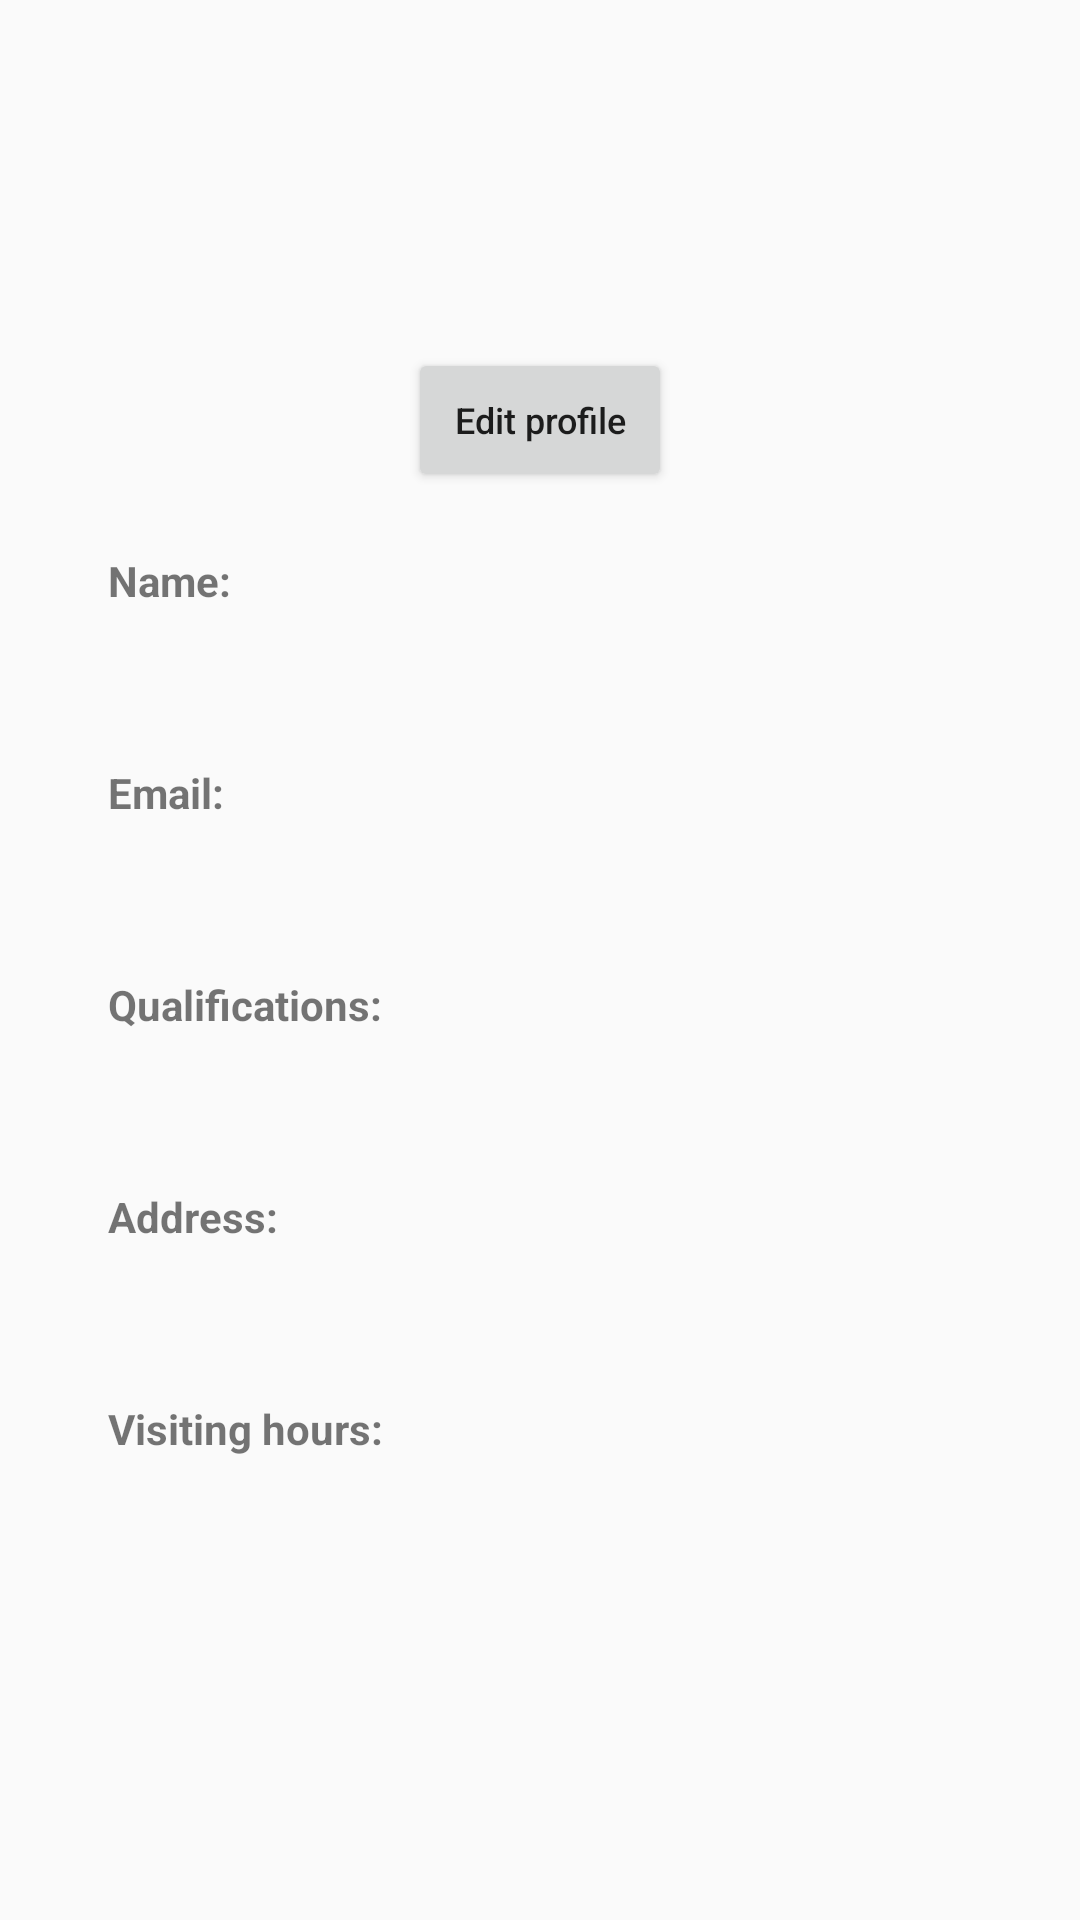

Android layout source for this screen:
<!-- AndroidManifest.xml: application theme Theme.AppCompat.Light.NoActionBar -->
<!-- res/layout/activity_profile.xml -->
<?xml version="1.0" encoding="utf-8"?>
<android.support.constraint.ConstraintLayout xmlns:android="http://schemas.android.com/apk/res/android"
    xmlns:tools="http://schemas.android.com/tools"
    android:layout_width="match_parent"
    android:layout_height="match_parent"
    xmlns:app="http://schemas.android.com/apk/res-auto">


    <android.support.v4.widget.NestedScrollView
        android:layout_width="match_parent"
        android:layout_height="match_parent">


        <LinearLayout
            android:layout_width="fill_parent"
            android:layout_height="fill_parent"
            android:gravity="center"
            android:orientation="vertical"
            android:padding="@dimen/activity_horizontal_margin">

            <ImageView
                android:id="@+id/profile_picture"
                android:layout_width="100dp"
                android:layout_height="100dp" />

            <Button
                android:id="@+id/edit_profile"
                android:text="Edit profile"
                android:textAllCaps="false"
                android:textSize="12dp"
                android:layout_marginBottom="20dp"
                android:layout_width="wrap_content"
                android:layout_height="wrap_content" />

            <LinearLayout
                android:id="@+id/nameLayout"
                android:orientation="vertical"
                android:visibility="visible"
                android:layout_width="match_parent"
                android:layout_height="match_parent">

                <TextView
                    android:text="Name:"
                    android:textSize="14sp"
                    android:textStyle="bold"
                    android:layout_marginBottom="10dp"
                    android:layout_marginLeft="20dp"
                    android:layout_marginRight="20dp"
                    android:layout_width="match_parent"
                    android:layout_height="wrap_content" />

                <TextView
                    android:id="@+id/tv_name"
                    android:textSize="16sp"
                    android:layout_marginBottom="20dp"
                    android:layout_marginLeft="20dp"
                    android:layout_marginRight="20dp"
                    android:background="@drawable/grey_border_bottom"
                    android:layout_width="match_parent"
                    android:layout_height="wrap_content" />

            </LinearLayout>

            <LinearLayout
                android:id="@+id/emailLayout"
                android:orientation="vertical"
                android:layout_width="match_parent"
                android:layout_height="match_parent">

                <TextView
                    android:text="Email:"
                    android:textSize="14sp"
                    android:textStyle="bold"
                    android:layout_marginBottom="10dp"
                    android:layout_marginLeft="20dp"
                    android:layout_marginRight="20dp"
                    android:layout_width="match_parent"
                    android:layout_height="wrap_content" />

                <TextView
                    android:id="@+id/tv_email"
                    android:textSize="16sp"
                    android:layout_marginBottom="20dp"
                    android:layout_marginLeft="20dp"
                    android:layout_marginRight="20dp"
                    android:background="@drawable/grey_border_bottom"
                    android:layout_width="match_parent"
                    android:layout_height="wrap_content" />

            </LinearLayout>


            <LinearLayout
                android:id="@+id/qualificationsLayout"
                android:orientation="vertical"
                android:layout_width="match_parent"
                android:layout_height="match_parent">

                <TextView
                    android:text="Qualifications:"
                    android:textSize="14sp"
                    android:textStyle="bold"
                    android:layout_marginBottom="10dp"
                    android:layout_marginLeft="20dp"
                    android:layout_marginRight="20dp"
                    android:layout_width="match_parent"
                    android:layout_height="wrap_content" />

                <TextView
                    android:id="@+id/tv_qualifications"
                    android:textSize="16sp"
                    android:layout_marginBottom="20dp"
                    android:layout_marginLeft="20dp"
                    android:layout_marginRight="20dp"
                    android:background="@drawable/grey_border_bottom"
                    android:layout_width="match_parent"
                    android:layout_height="wrap_content" />

            </LinearLayout>

            <LinearLayout
               android:id="@+id/addressLayout"
               android:orientation="vertical"
               android:layout_width="match_parent"
               android:layout_height="match_parent">

               <TextView
                   android:text="Address:"
                   android:textSize="14sp"
                   android:textStyle="bold"
                   android:layout_marginBottom="10dp"
                   android:layout_marginLeft="20dp"
                   android:layout_marginRight="20dp"
                   android:layout_width="match_parent"
                   android:layout_height="wrap_content" />

               <TextView
                   android:id="@+id/tv_address"
                   android:textSize="16sp"
                   android:layout_marginBottom="20dp"
                   android:layout_marginLeft="20dp"
                   android:layout_marginRight="20dp"
                   android:background="@drawable/grey_border_bottom"
                   android:layout_width="match_parent"
                   android:layout_height="wrap_content" />

           </LinearLayout>


            <LinearLayout
                android:id="@+id/timeLayout"
                android:orientation="vertical"
                android:layout_width="match_parent"
                android:layout_height="match_parent">

                <TextView
                    android:text="Visiting hours:"
                    android:textSize="14sp"
                    android:textStyle="bold"
                    android:layout_marginBottom="10dp"
                    android:layout_marginLeft="20dp"
                    android:layout_marginRight="20dp"
                    android:layout_width="match_parent"
                    android:layout_height="wrap_content" />

                <TextView
                    android:id="@+id/tv_time"
                    android:textSize="16sp"
                    android:layout_marginBottom="20dp"
                    android:layout_marginLeft="20dp"
                    android:layout_marginRight="20dp"
                    android:background="@drawable/grey_border_bottom"
                    android:layout_width="match_parent"
                    android:layout_height="wrap_content" />
            </LinearLayout>


        </LinearLayout>

    </android.support.v4.widget.NestedScrollView>


</android.support.constraint.ConstraintLayout>
<!-- resources referenced by this layout -->
<resources>
  <dimen name="activity_horizontal_margin">16dp</dimen>
</resources>
